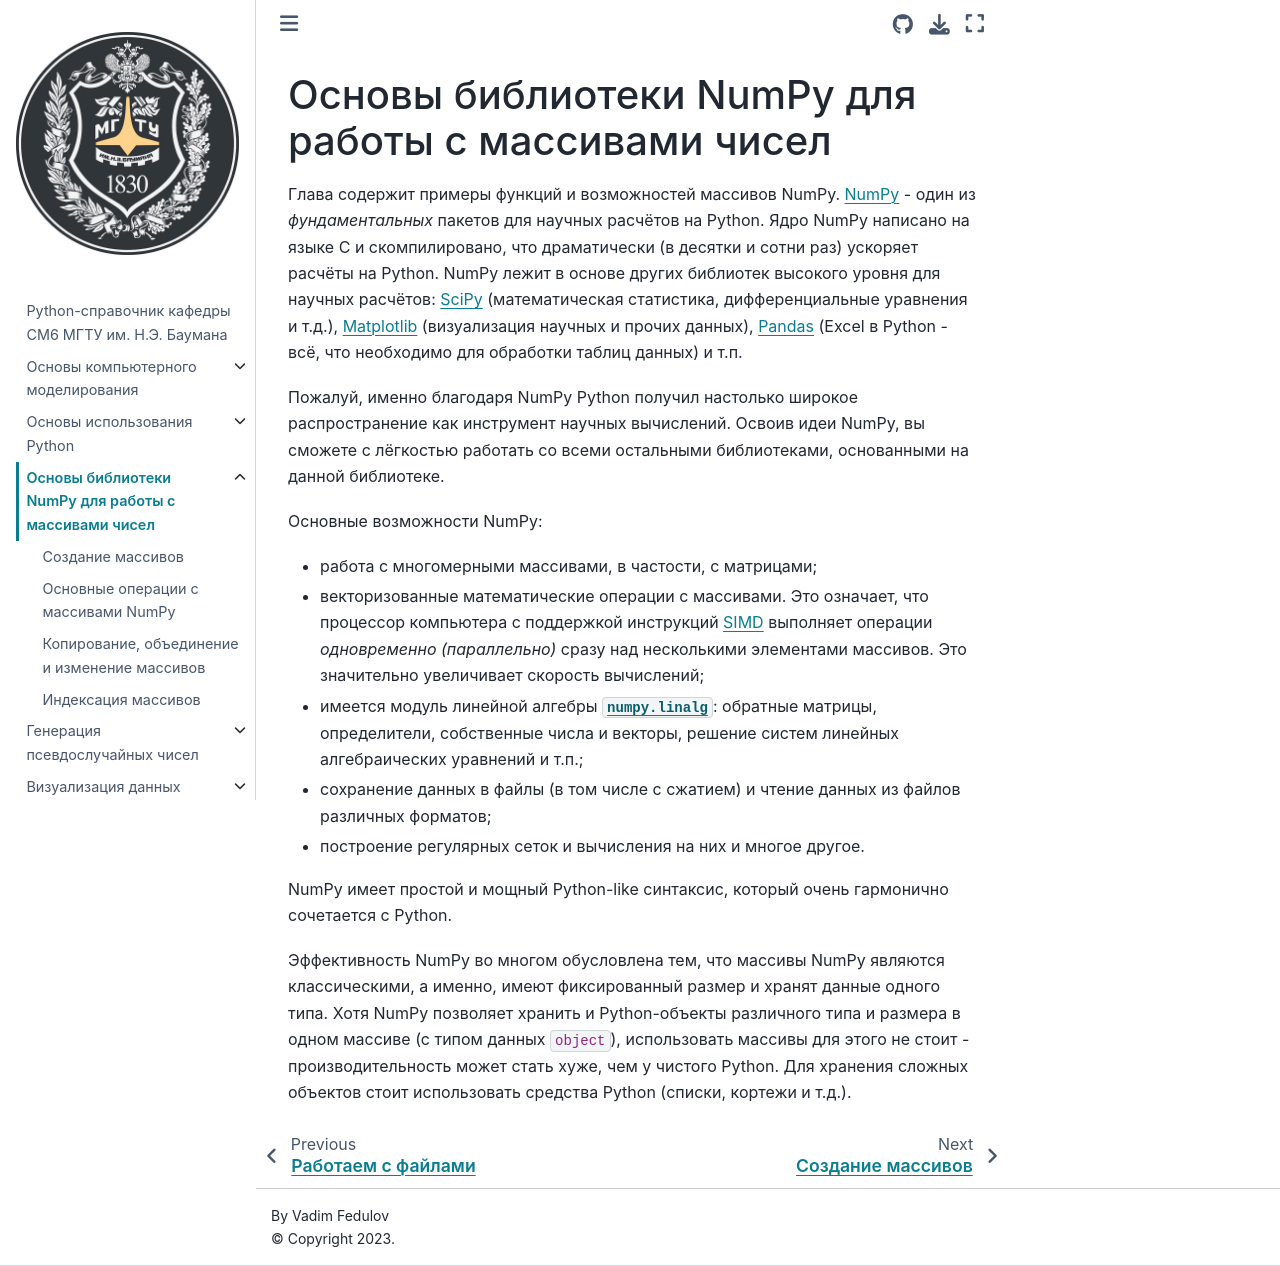

repository: unexpectedCoder/sm6-py-cookbook · page: numpy_basics.html · generator: jekyll

# Основы библиотеки NumPy для работы с массивами чисел

Глава содержит примеры функций и возможностей массивов NumPy.
[NumPy](https://numpy.org/doc/stable/index.html) - один из _фундаментальных_ пакетов для научных расчётов на Python.
Ядро NumPy написано на языке C и скомпилировано, что драматически (в десятки и сотни раз) ускоряет расчёты на Python.
NumPy лежит в основе других библиотек высокого уровня для научных расчётов:
[SciPy](https://scipy.org/) (математическая статистика, дифференциальные уравнения и т.д.),
[Matplotlib](https://matplotlib.org/stable/) (визуализация научных и прочих данных),
[Pandas](https://pandas.pydata.org/pandas-docs/stable/index.html) (Excel в Python - всё, что необходимо для обработки таблиц данных)
и т.п.

Пожалуй, именно благодаря NumPy Python получил настолько широкое распространение как инструмент научных вычислений.
Освоив идеи NumPy, вы сможете с лёгкостью работать со всеми остальными библиотеками, основанными на данной библиотеке.

Основные возможности NumPy:

* работа с многомерными массивами, в частости, с матрицами;
* векторизованные математические операции с массивами. Это означает, что процессор компьютера с поддержкой инструкций [SIMD](https://en.wikipedia.org/wiki/Single_instruction,_multiple_data) выполняет операции _одновременно (параллельно)_ сразу над несколькими элементами массивов. Это значительно увеличивает скорость вычислений;
* имеется модуль линейной алгебры [`numpy.linalg`](https://numpy.org/doc/stable/reference/routines.linalg.html): обратные матрицы, определители, собственные числа и векторы, решение систем линейных алгебраических уравнений и т.п.;
* сохранение данных в файлы (в том числе с сжатием) и чтение данных из файлов различных форматов;
* построение регулярных сеток и вычисления на них и многое другое.

NumPy имеет простой и мощный Python-like синтаксис, который очень гармонично сочетается с Python.

Эффективность NumPy во многом обусловлена тем, что массивы NumPy являются классическими, а именно, имеют фиксированный размер и хранят данные одного типа.
Хотя NumPy позволяет хранить и Python-объекты различного типа и размера в одном массиве (с типом данных `object`), использовать массивы для этого не стоит - производительность может стать хуже, чем у чистого Python.
Для хранения сложных объектов стоит использовать средства Python (списки, кортежи и т.д.).
